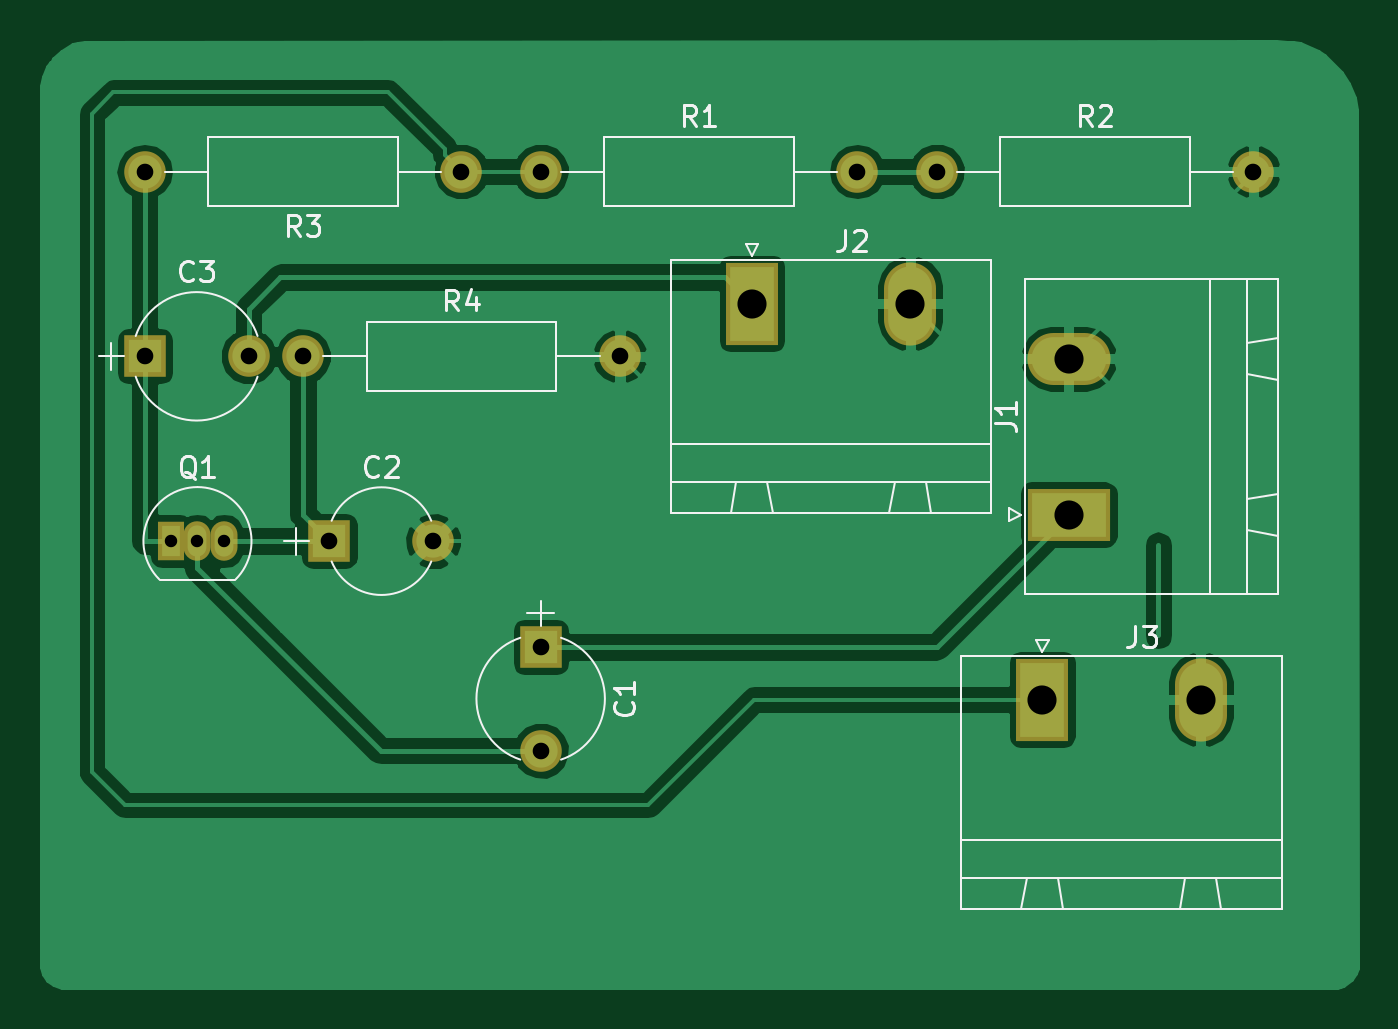
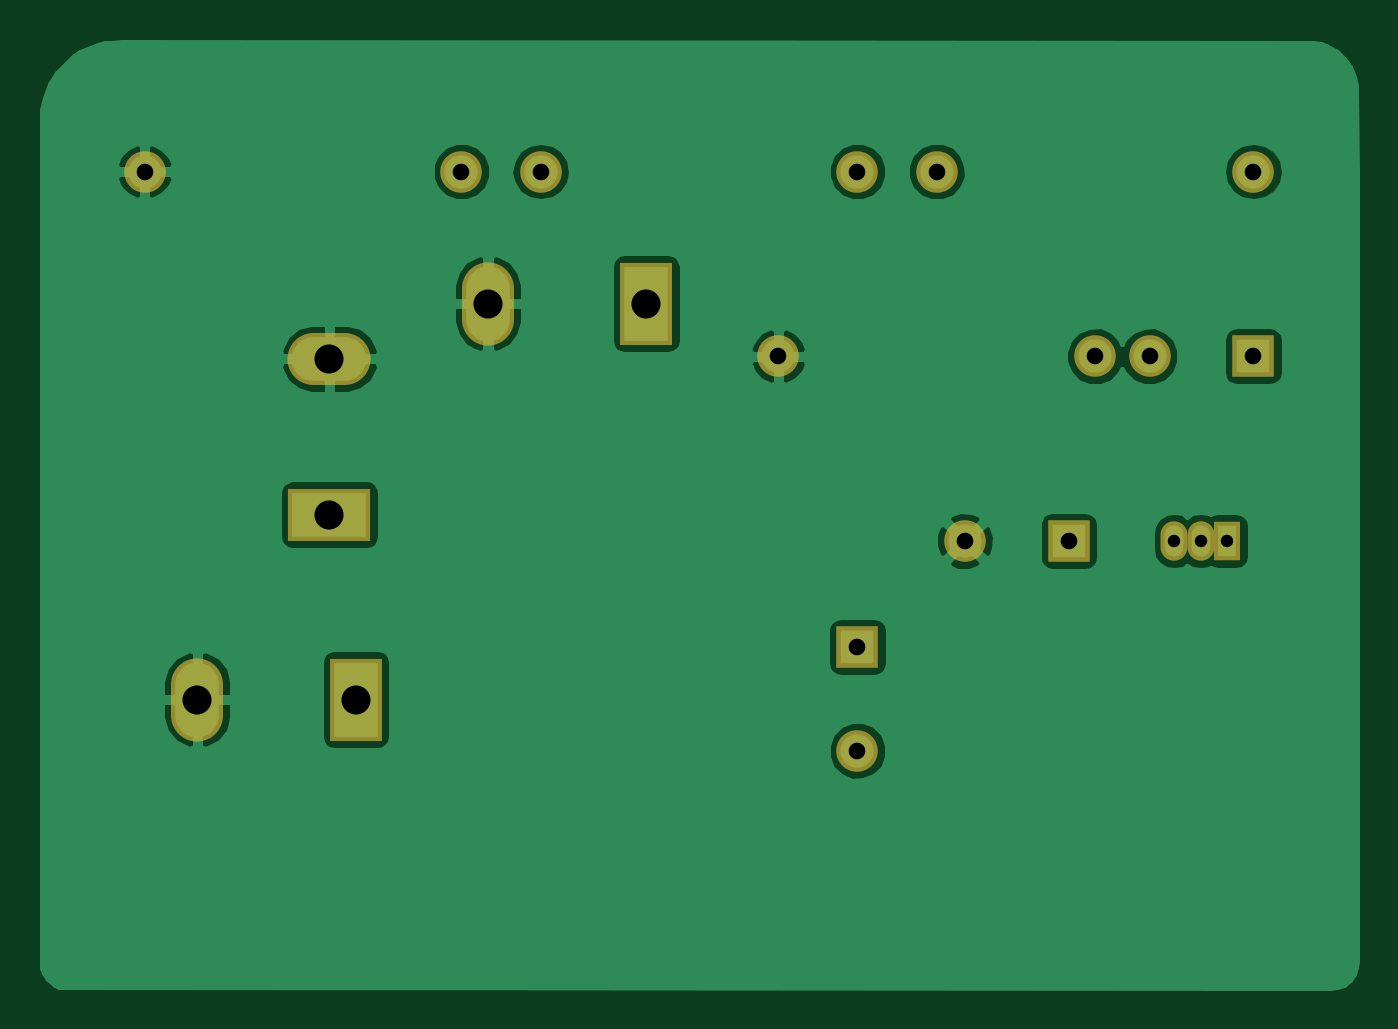
Circuit board: 8 layer files. Board 63.3 x 45.5 mm.
- bottom_copper: Single_tranzistor_AMP-B.Cu.gbr (31562 bytes)
- bottom_mask: Single_tranzistor_AMP-B.Mask.gbr (1197 bytes)
- bottom_silk: Single_tranzistor_AMP-B.SilkS.gbr (265 bytes)
- outline: Single_tranzistor_AMP-EdgeCuts.gbr (265 bytes)
- top_copper: Single_tranzistor_AMP-F.Cu.gbr (35975 bytes)
- top_mask: Single_tranzistor_AMP-F.Mask.gbr (1197 bytes)
- top_silk: Single_tranzistor_AMP-F.SilkS.gbr (11572 bytes)
- drill: Single_tranzistor_AMP.drl (512 bytes)

=== bottom_copper: Single_tranzistor_AMP-B.Cu.gbr (31562 bytes, source omitted) ===
=== bottom_mask: Single_tranzistor_AMP-B.Mask.gbr ===
G04 #@! TF.FileFunction,Soldermask,Bot*
%FSLAX46Y46*%
G04 Gerber Fmt 4.6, Leading zero omitted, Abs format (unit mm)*
G04 Created by KiCad (PCBNEW 4.0.6) date 05/24/17 23:06:32*
%MOMM*%
%LPD*%
G01*
G04 APERTURE LIST*
%ADD10C,0.100000*%
%ADD11R,2.000000X2.000000*%
%ADD12C,2.000000*%
%ADD13R,4.000000X2.500000*%
%ADD14O,4.000000X2.500000*%
%ADD15R,2.500000X4.000000*%
%ADD16O,2.500000X4.000000*%
%ADD17O,1.300000X1.900000*%
%ADD18R,1.300000X1.900000*%
%ADD19O,2.000000X2.000000*%
G04 APERTURE END LIST*
D10*
D11*
X160020000Y-76200000D03*
D12*
X160020000Y-81200000D03*
D11*
X149860000Y-71120000D03*
D12*
X154860000Y-71120000D03*
D11*
X140970000Y-62230000D03*
D12*
X145970000Y-62230000D03*
D13*
X185420000Y-69850000D03*
D14*
X185420000Y-62350000D03*
D15*
X170180000Y-59690000D03*
D16*
X177800000Y-59690000D03*
D17*
X143510000Y-71120000D03*
X144780000Y-71120000D03*
D18*
X142240000Y-71120000D03*
D12*
X160020000Y-53340000D03*
D19*
X175260000Y-53340000D03*
D12*
X179070000Y-53340000D03*
D19*
X194310000Y-53340000D03*
D12*
X156210000Y-53340000D03*
D19*
X140970000Y-53340000D03*
D12*
X148590000Y-62230000D03*
D19*
X163830000Y-62230000D03*
D15*
X184150000Y-78740000D03*
D16*
X191770000Y-78740000D03*
M02*

=== bottom_silk: Single_tranzistor_AMP-B.SilkS.gbr ===
G04 #@! TF.FileFunction,Legend,Bot*
%FSLAX46Y46*%
G04 Gerber Fmt 4.6, Leading zero omitted, Abs format (unit mm)*
G04 Created by KiCad (PCBNEW 4.0.6) date 05/24/17 23:06:32*
%MOMM*%
%LPD*%
G01*
G04 APERTURE LIST*
%ADD10C,0.100000*%
G04 APERTURE END LIST*
D10*
M02*

=== outline: Single_tranzistor_AMP-EdgeCuts.gbr ===
G04 #@! TF.FileFunction,Profile,NP*
%FSLAX46Y46*%
G04 Gerber Fmt 4.6, Leading zero omitted, Abs format (unit mm)*
G04 Created by KiCad (PCBNEW 4.0.6) date 05/24/17 23:06:32*
%MOMM*%
%LPD*%
G01*
G04 APERTURE LIST*
%ADD10C,0.100000*%
G04 APERTURE END LIST*
D10*
M02*

=== top_copper: Single_tranzistor_AMP-F.Cu.gbr (35975 bytes, source omitted) ===
=== top_mask: Single_tranzistor_AMP-F.Mask.gbr ===
G04 #@! TF.FileFunction,Soldermask,Top*
%FSLAX46Y46*%
G04 Gerber Fmt 4.6, Leading zero omitted, Abs format (unit mm)*
G04 Created by KiCad (PCBNEW 4.0.6) date 05/24/17 23:06:32*
%MOMM*%
%LPD*%
G01*
G04 APERTURE LIST*
%ADD10C,0.100000*%
%ADD11R,2.000000X2.000000*%
%ADD12C,2.000000*%
%ADD13R,4.000000X2.500000*%
%ADD14O,4.000000X2.500000*%
%ADD15R,2.500000X4.000000*%
%ADD16O,2.500000X4.000000*%
%ADD17O,1.300000X1.900000*%
%ADD18R,1.300000X1.900000*%
%ADD19O,2.000000X2.000000*%
G04 APERTURE END LIST*
D10*
D11*
X160020000Y-76200000D03*
D12*
X160020000Y-81200000D03*
D11*
X149860000Y-71120000D03*
D12*
X154860000Y-71120000D03*
D11*
X140970000Y-62230000D03*
D12*
X145970000Y-62230000D03*
D13*
X185420000Y-69850000D03*
D14*
X185420000Y-62350000D03*
D15*
X170180000Y-59690000D03*
D16*
X177800000Y-59690000D03*
D17*
X143510000Y-71120000D03*
X144780000Y-71120000D03*
D18*
X142240000Y-71120000D03*
D12*
X160020000Y-53340000D03*
D19*
X175260000Y-53340000D03*
D12*
X179070000Y-53340000D03*
D19*
X194310000Y-53340000D03*
D12*
X156210000Y-53340000D03*
D19*
X140970000Y-53340000D03*
D12*
X148590000Y-62230000D03*
D19*
X163830000Y-62230000D03*
D15*
X184150000Y-78740000D03*
D16*
X191770000Y-78740000D03*
M02*

=== top_silk: Single_tranzistor_AMP-F.SilkS.gbr (11572 bytes, source omitted) ===
=== drill: Single_tranzistor_AMP.drl ===
M48
;DRILL file {KiCad 4.0.6} date 05/25/17 10:10:01
;FORMAT={-:-/ absolute / metric / decimal}
FMAT,2
METRIC,TZ
T1C0.600
T2C0.800
T3C1.400
%
G90
G05
M71
T1
X142.24Y-71.12
X143.51Y-71.12
X144.78Y-71.12
T2
X140.97Y-53.34
X140.97Y-62.23
X145.97Y-62.23
X148.59Y-62.23
X149.86Y-71.12
X154.86Y-71.12
X156.21Y-53.34
X160.02Y-53.34
X160.02Y-76.2
X160.02Y-81.2
X163.83Y-62.23
X175.26Y-53.34
X179.07Y-53.34
X194.31Y-53.34
T3
X170.18Y-59.69
X177.8Y-59.69
X184.15Y-78.74
X185.42Y-62.35
X185.42Y-69.85
X191.77Y-78.74
T0
M30

